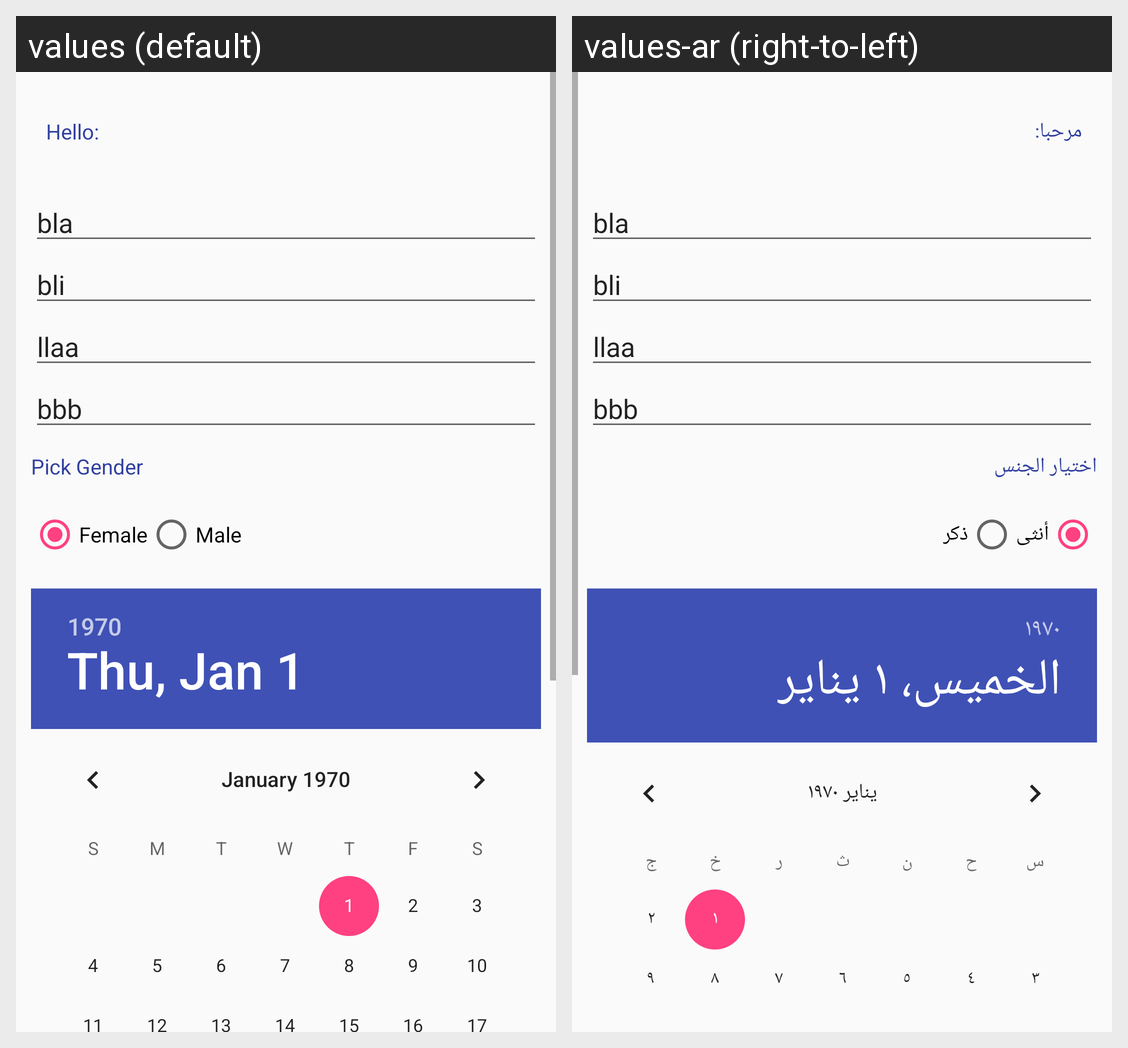

For this localized Android screen grid, give each drawn string resource with its value in every locale shown.
Android screen res/layout/activity_user.xml rendered under 2 locales, left to right: values (default), values-ar (right-to-left). Device: Nexus 5 (rendered at 1080×1920; each locale shown at half size, 540×960, under a caption strip naming it); theme AppTheme.NoActionBar.
Strings drawn on this screen, with the default value and each locale's value (text and hints the layout hard-codes, and strings that could not be matched under every locale, appear in the picture but are not listed):

hello
  values: Hello:
  values-ar: مرحبا:

gender_label
  values: Pick Gender
  values-ar: اختيار الجنس

female
  values: Female
  values-ar: أنثى

male
  values: Male
  values-ar: ذكر
